Run: headless pygame with SDL's dummy video driver; simulated clock (each Clock.tick advances the game by its frame time, no real sleeping); random seed 0; keys injected as events and as key.get_pressed() state; mouse plan: one left click at the window centre at the start of phase 2, then a move to the lower-right quarter at the start of phase 3.
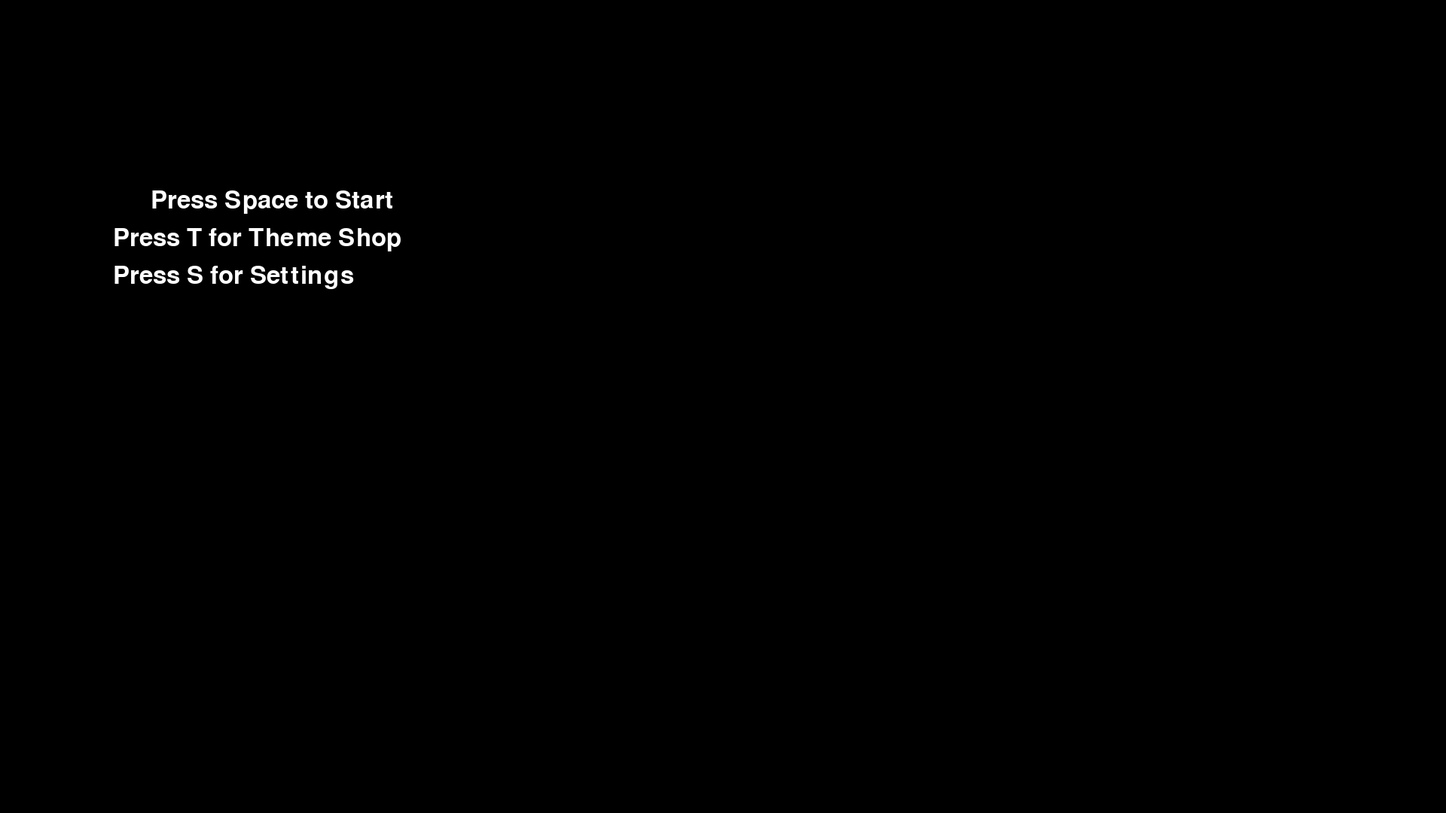
Frame 1 of 4 · flips 1–60 · no input
Frame 2 of 4 · flips 61–180 · clicked the window centre · tapped SPACE, RETURN · held RIGHT (→), D · screen unchanged from frame 1, image omitted
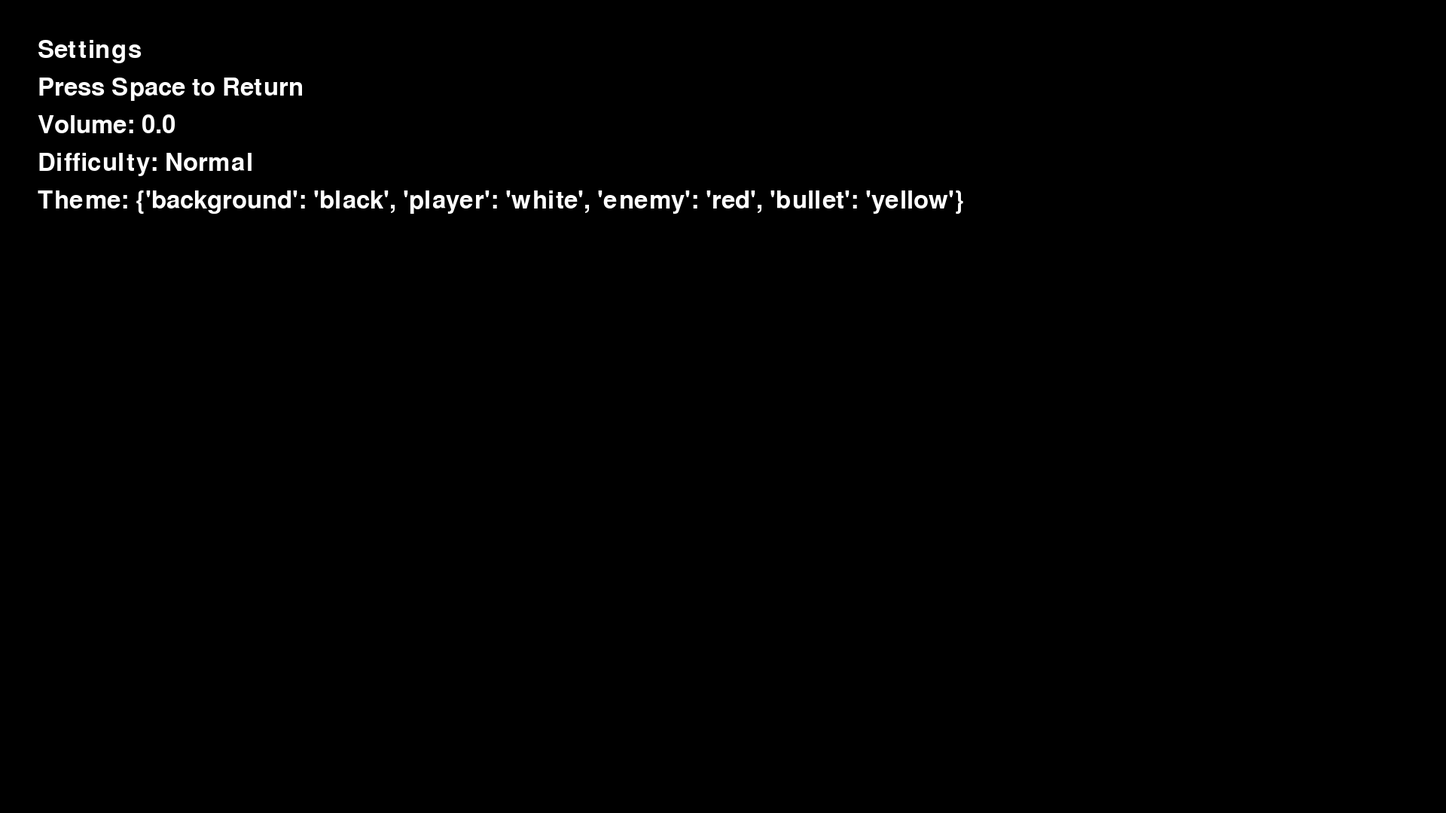
Frame 3 of 4 · flips 181–300 · moved the mouse to the lower-right quarter · held DOWN (↓), S
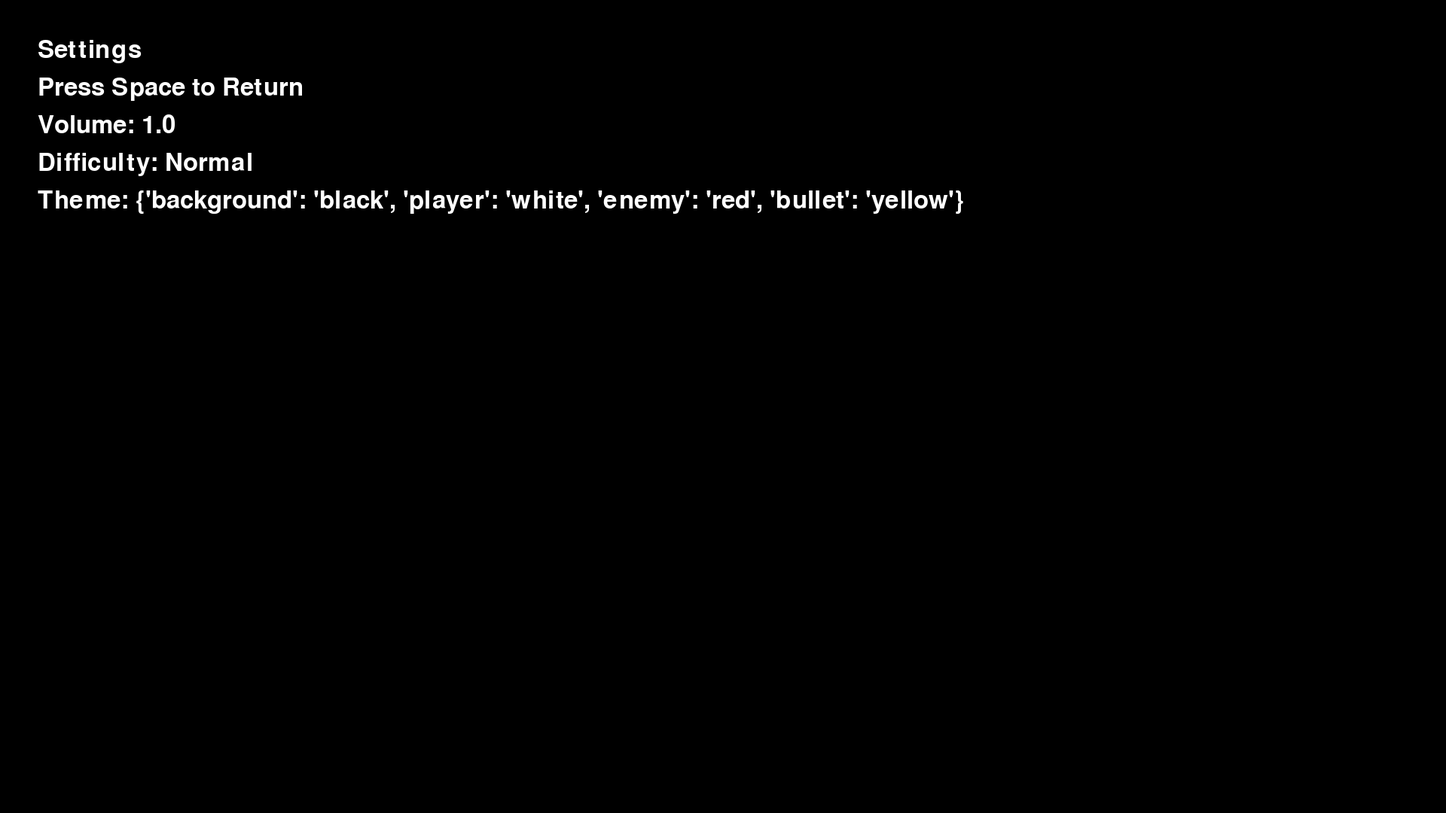
Frame 4 of 4 · flips 301–420 · held LEFT (←), A, UP (↑), W

The pygame program that drew these frames:

import math
import pygame
#Basic game loop template used from pygame documentation: https://www.pygame.org

themes = {
    "Default": {
        "background": "black",
        "player": "white",
        "enemy": "red",
        "bullet": "yellow"
    },
    "Dark": {
        "background": (30, 30, 30),
        "player": (200, 200, 200),
        "enemy": (255, 100, 100),
        "bullet": (255, 255, 100)
    },
    "Light": {
        "background": (220, 220, 220),
        "player": (50, 50, 50),
        "enemy": (255, 150, 150),
        "bullet": (255, 255, 150)
    }
}

class Player:
    def __init__(self,xpos,ypos):
        self.position = pygame.Vector2(xpos, ypos)
        self.speed = 100
        self.health = 100
        self.bullets = []
        self.shootTimer = 0
        self.settings = settings
        self.color = settings.theme["player"]
    def update(self):       
        self.move()
        self.checkCollisions()
        self.draw()  
        self.shoot()         
    def shoot(self):
        keysPressed = pygame.key.get_pressed()
        self.shootTimer += dt
        if keysPressed[pygame.K_SPACE] and self.shootTimer >= 0.25:
            self.shootTimer = 0
            self.bullets.append(Bullet(self.position, pygame.mouse.get_pos()))
        for bullet in self.bullets[:]:
            if not bullet.update():
                self.bullets.remove(bullet)
            else:
                bullet.draw()
    def checkCollisions(self):
        pass        #TODO
    def move(self):
        velocity = pygame.Vector2(0, 0)
        keysPressed = pygame.key.get_pressed()
        if keysPressed[pygame.K_w]:
            velocity.y -= 1
        if keysPressed[pygame.K_s]:
            velocity.y += 1
        if keysPressed[pygame.K_a]:
            velocity.x -= 1
        if keysPressed[pygame.K_d]:
            velocity.x += 1
        #Normalize the vector to account for diagonal speed increase
        if velocity.magnitude() != 0:    
            velocity.normalize_ip() 
            self.position += velocity * self.speed * dt
    def draw(self):
        pygame.draw.circle(screen, self.color, self.position, 70)
        

class Enemy:
    def __init__(self, xpos, ypos):
        self.position = pygame.Vector2(xpos, ypos)
    def update(self, targetposition):
        pass
    def draw(self):
        pass
    def path(self, targetposition):
        pass

class Glob(Enemy):
    def __init__(self, xpos, ypos):
        super().__init__(xpos, ypos)
        self.speed = 30
        self.bullets = []
        self.shootTimer = 0
    def update(self, targetposition):
        self.path(targetposition)
        self.draw()
        self.shootTimer += dt
        if self.shootTimer >= 1:
            self.shootTimer = 0
            self.bullets.append(self.shoot(targetposition))
        for bullet in self.bullets[:]:
            if not bullet.update():
                self.bullets.remove(bullet)
            else:
                bullet.draw()
    def draw(self):
        pygame.draw.circle(screen, "red", self.position, 50)
    def path(self,targetposition):
        length = targetposition - self.position
        if length.magnitude() != 0:
            length.normalize_ip()
            self.position += length * self.speed * dt
    def shoot(self, targetposition):
        return Bullet(self.position, targetposition)

class Bullet:
    def __init__(self, position, targetposition):
        self.position = pygame.Vector2(position)
        self.speed = 200
        travelVector = pygame.Vector2(targetposition - self.position)
        if travelVector.magnitude() != 0:
            travelVector.normalize_ip()
            self.velocity = pygame.Vector2(travelVector * self.speed)
    def update(self):
        self.position += self.velocity * dt
        if self.position.x > screen.get_width() or self.position.x < 0 or self.position.y > screen.get_height() or self.position.y < 0:
            return False
        return True
    def draw(self):
        pygame.draw.circle(screen, settings.theme["bullet"], self.position, 10)

class Scene:
    def __init__(self):
        pass
    def update(self):
        pass
    def draw(self):
        pass
    
class MainMenu(Scene):
    def __init__(self):
        super().__init__()
    def update(self):
        self.draw()
        keysPressed = pygame.key.get_pressed()
        if keysPressed[pygame.K_SPACE]:
            return PlayScene()      #FR: Entering game
        elif keysPressed[pygame.K_t]:
            return ThemeShop()     #FR: Entering theme shop
        elif keysPressed[pygame.K_s]:
            return SettingsScene() #FR: Entering settings
        return self
    def draw(self):
        screen.fill("black")
        font = pygame.font.SysFont(None, 48)
        text = font.render("Press Space to Start", True, "white")
        screen.blit(text, (200, 250))
        text2 = font.render("Press T for Theme Shop", True, "white")
        screen.blit(text2, (150, 300))
        text3 = font.render("Press S for Settings", True, "white")
        screen.blit(text3, (150, 350))

class ThemeShop(Scene):
    def __init__(self):
        super().__init__()
    def update(self):
        keysPressed = pygame.key.get_pressed()
        if keysPressed[pygame.K_SPACE]:
            return MainMenu()     #FR: Returning to main menu
        elif keysPressed[pygame.K_1] and not settings.unlockedThemes["Default"]:
            settings.unlockedThemes["Default"] = True
        elif keysPressed[pygame.K_2] and not settings.unlockedThemes["Dark"]:
            settings.unlockedThemes["Dark"] = True
        elif keysPressed[pygame.K_3] and not settings.unlockedThemes["Light"]:
            settings.unlockedThemes["Light"] = True
        self.draw()
        return self
    def draw(self):
        screen.fill("black")
        font = pygame.font.SysFont(None, 48)
        text = font.render("Theme Shop", True, "white")
        screen.blit(text, (50, 50))
        text2 = font.render("Press Space to Return", True, "white")
        screen.blit(text2, (50, 100))
        text3 = font.render("Press 1 to buy Default Theme", True, "white")
        screen.blit(text3, (50, 150))
        text4 = font.render("Press 2 to buy Dark Theme", True, "white")
        screen.blit(text4, (50, 200))
        text5 = font.render("Press 3 to buy Light Theme", True, "white")
        screen.blit(text5, (50, 250))


class PlayScene(Scene):
    def __init__(self):
        super().__init__()
        self.player = Player(400,300)
        self.glob = Glob(100,100)
        self.fpsCounter = FPSCounter()
    def update(self):
        screen.fill("black")
        self.player.update()
        self.glob.update(self.player.position)
        self.fpsCounter.draw()
        return self

class SettingsScene(Scene):
    def __init__(self):
        super().__init__()
    def update(self):
        keysPressed = pygame.key.get_pressed()
        if keysPressed[pygame.K_SPACE]:
            return MainMenu()     #FR: Returning to main menu
        elif keysPressed[pygame.K_UP]:
            settings.volume = min(1.0, settings.volume + 0.1)   #FR: Increase volume
        elif keysPressed[pygame.K_DOWN]:
            settings.volume = max(0.0, settings.volume - 0.1)   #FR: Decrease volume
        elif keysPressed[pygame.K_LEFT]:
            if settings.difficulty == "Hard":
                settings.difficulty = "Normal"
            elif settings.difficulty == "Normal":
                settings.difficulty = "Easy"
        elif keysPressed[pygame.K_RIGHT]:
            if settings.difficulty == "Easy":
                settings.difficulty = "Normal"
            elif settings.difficulty == "Normal":
                settings.difficulty = "Hard"
        elif keysPressed[pygame.K_1] and settings.unlockedThemes["Default"]:
            settings.theme = themes["Default"]
        elif keysPressed[pygame.K_2] and settings.unlockedThemes["Dark"]:
            settings.theme = themes["Dark"]
        elif keysPressed[pygame.K_3] and settings.unlockedThemes["Light"]:
            settings.theme = themes["Light"]
        self.draw()
        return self
    def draw(self):
        screen.fill(settings.theme["background"])
        font = pygame.font.SysFont(None, 48)
        text = font.render("Settings", True, "white")
        screen.blit(text, (50, 50))
        text2 = font.render("Press Space to Return", True, "white")
        screen.blit(text2, (50, 100))
        text3 = font.render(f"Volume: {settings.volume}", True, "white")
        screen.blit(text3, (50, 150))
        text4 = font.render(f"Difficulty: {settings.difficulty}", True, "white")
        screen.blit(text4, (50, 200))
        text5 = font.render(f"Theme: {settings.theme}", True, "white")
        screen.blit(text5, (50, 250))
      
class Game:
    def __init__(self):
        self.currentScene = MainMenu()
        self.settings = settings
    def update(self):
        self.currentScene = self.currentScene.update()
        global dt
        dt = clock.tick(60) / 1000   
        pygame.display.flip()
    def run(self):
        pygame.display.set_caption("Bullet Hell")
        while True:
            self.checkEvents()
            self.update()
    def checkEvents(self):
        for event in pygame.event.get():
            if event.type == pygame.QUIT:
                pygame.quit()
        

class FPSCounter:
    def __init__(self):
        self.font = pygame.font.SysFont(None, 24)
    def draw(self):
        fps = int(clock.get_fps())
        text = self.font.render(f"FPS: {fps}", True, "white")
        screen.blit(text, (10, 10))

class Settings:
    def __init__(self):
        self.volume = 1.0
        self.difficulty = "Normal"
        self.theme = themes["Default"]
        self.unlockedThemes = {"Default": True, "Dark": False, "Light": False}
    
    

if __name__ == "__main__":
    pygame.init()
    screen = pygame.display.set_mode((1920, 1080))  #TODO: Window resizing needs to be accounted for in the way the game is drawn
    clock = pygame.time.Clock()
    dt = 0
    settings = Settings()
    game = Game()   
    game.run()
